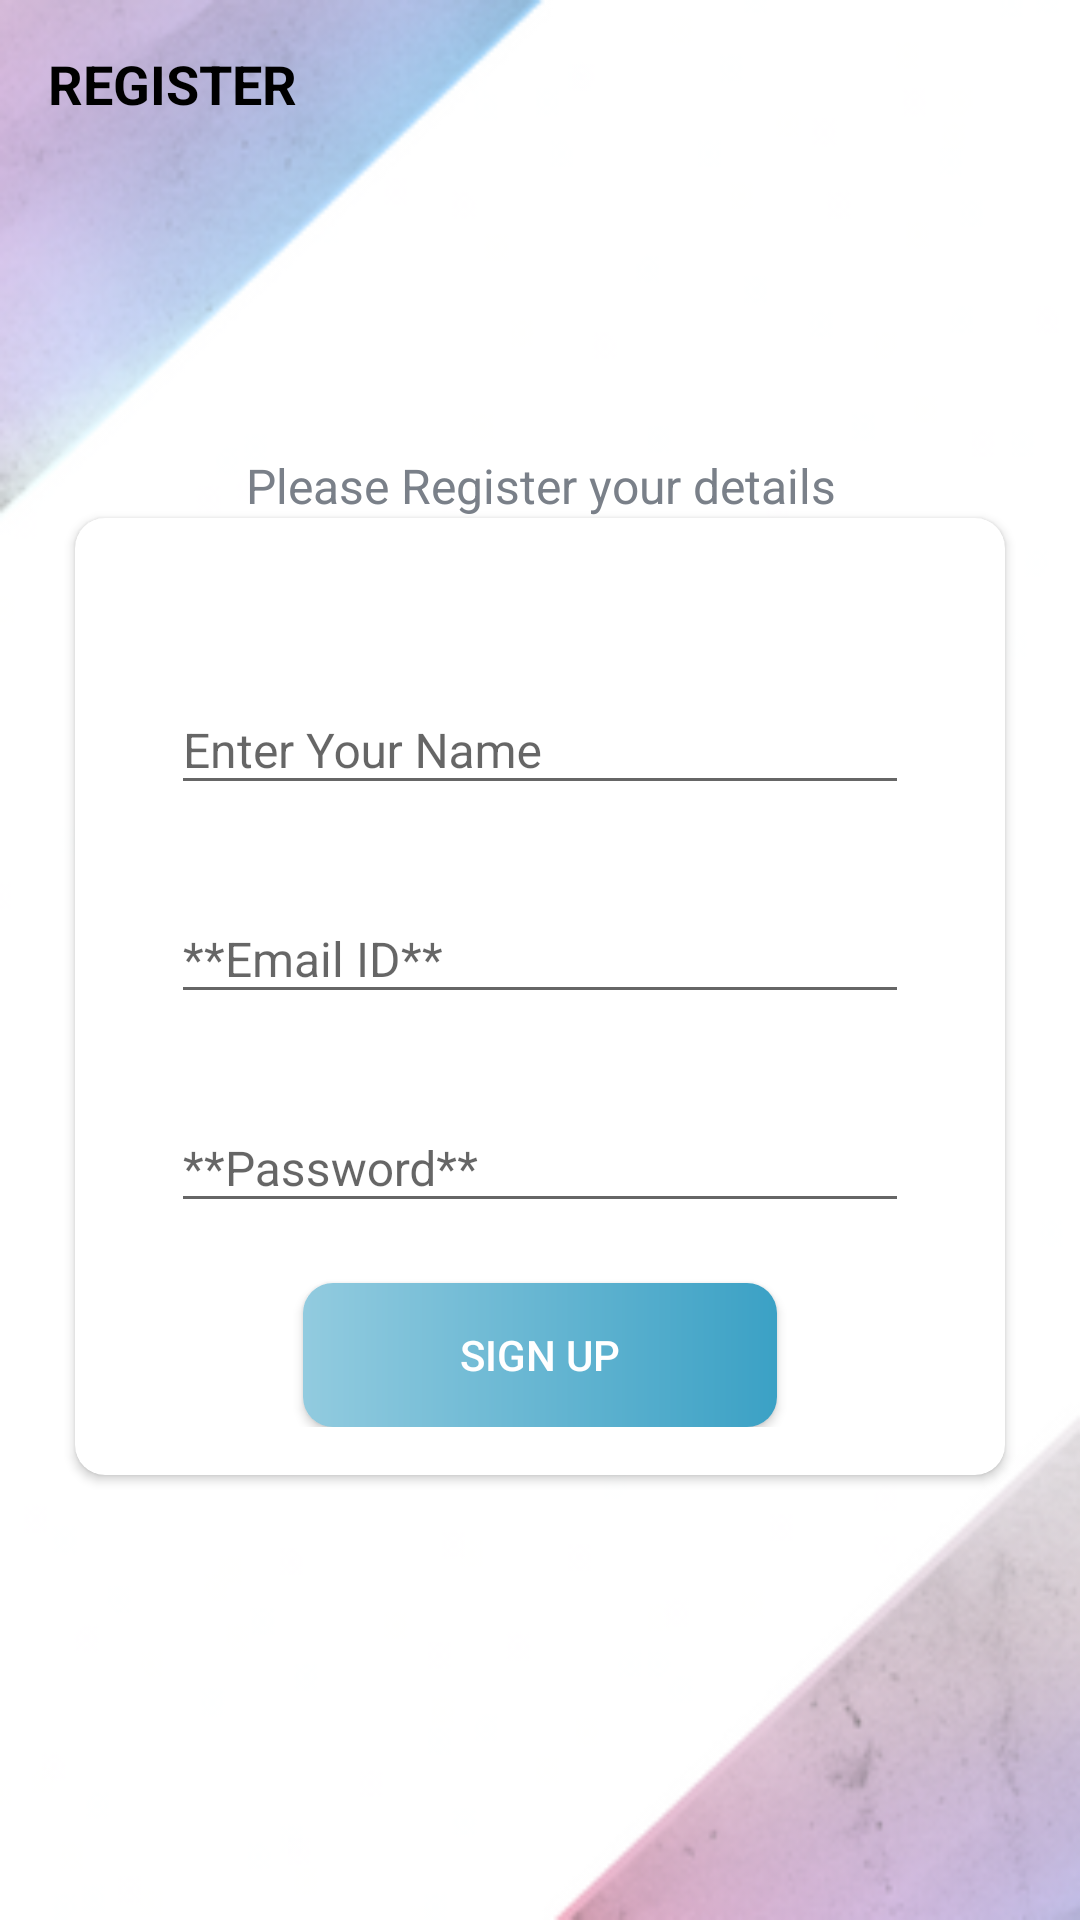

Produce the Android XML layout that renders to this screen, including the resource entries it uses.
<!-- AndroidManifest.xml: activity theme AppTheme.NoActionBar -->
<!-- res/layout/activity_sign_up.xml -->
<?xml version="1.0" encoding="utf-8"?>
<LinearLayout xmlns:android="http://schemas.android.com/apk/res/android"
    xmlns:app="http://schemas.android.com/apk/res-auto"
    xmlns:tools="http://schemas.android.com/tools"
    android:layout_width="match_parent"
    android:layout_height="match_parent"
    tools:context=".TaskTrek.activities.SignUpActivity"
    android:orientation="vertical"

    android:background="@drawable/sign_up_bg"

    >

    <androidx.appcompat.widget.Toolbar
        android:id="@+id/toolbar_sign_up_activity"
        android:layout_width="match_parent"
        android:layout_height="?attr/actionBarSize">
        <TextView
            android:layout_width="match_parent"
            android:layout_height="match_parent"
            android:gravity="center_vertical"
            android:text="REGISTER"
            android:textColor="@color/black"
            android:textStyle="bold"
            android:textSize="18sp"/>


    </androidx.appcompat.widget.Toolbar>


    <androidx.appcompat.widget.LinearLayoutCompat
        android:layout_width="match_parent"
        android:layout_height="match_parent"
        android:layout_gravity="center"
        android:layout_marginTop="95dp"
        android:orientation="vertical">


        <TextView
            android:layout_width="match_parent"
            android:layout_height="wrap_content"
            android:layout_marginStart="25sp"
            android:layout_marginEnd="25sp"
            android:gravity="center"
            android:text="Please Register your details"
            android:textSize="16sp"
            android:textColor="@color/colorTextSecondary"/>

        <androidx.cardview.widget.CardView
            android:layout_width="match_parent"
            android:layout_height="wrap_content"
            android:layout_marginStart="25dp"
            android:layout_marginEnd="25dp"
            android:elevation="10dp"
            app:cardCornerRadius="10dp">


            <LinearLayout
                android:layout_width="match_parent"
                android:layout_height="wrap_content"
                android:orientation="vertical"
                android:layout_marginTop="30dp"
                android:padding="16dp">

                <com.google.android.material.textfield.TextInputLayout
                    android:layout_width="match_parent"
                    android:layout_height="wrap_content"
                    android:layout_marginStart="16dp"
                    android:layout_marginEnd="16dp">

                    <androidx.appcompat.widget.AppCompatEditText
                        android:id="@+id/et_name"
                        android:layout_width="match_parent"
                        android:layout_height="wrap_content"
                        android:hint="Enter Your Name"
                        android:inputType="text"
                        android:textSize="16dp"/>



                </com.google.android.material.textfield.TextInputLayout>

                <com.google.android.material.textfield.TextInputLayout
                    android:layout_width="match_parent"
                    android:layout_height="wrap_content"
                    android:layout_marginStart="16dp"
                    android:layout_marginTop="20dp"
                    android:layout_marginEnd="16dp">

                    <androidx.appcompat.widget.AppCompatEditText
                        android:id="@+id/et_email"
                        android:layout_width="match_parent"
                        android:layout_height="wrap_content"
                        android:hint="**Email ID**"
                        android:inputType="textEmailAddress"
                        android:textSize="16dp"/>



                </com.google.android.material.textfield.TextInputLayout>

                <com.google.android.material.textfield.TextInputLayout
                    android:layout_width="match_parent"
                    android:layout_height="wrap_content"
                    android:layout_marginStart="16dp"
                    android:layout_marginTop="20dp"
                    android:layout_marginEnd="16dp">

                    <androidx.appcompat.widget.AppCompatEditText
                        android:id="@+id/et_paswrd"
                        android:layout_width="match_parent"
                        android:layout_height="wrap_content"
                        android:hint="**Password**"
                        android:inputType="textPassword"
                        android:textSize="16dp"/>



                </com.google.android.material.textfield.TextInputLayout>

                <androidx.appcompat.widget.AppCompatButton
                    android:id="@+id/btn_sign_up"
                    android:layout_width="match_parent"
                    android:layout_height="wrap_content"
                    android:layout_gravity="center"
                    android:layout_marginTop="20dp"
                    android:layout_marginStart="60dp"
                    android:layout_marginEnd="60dp"
                    android:background="@drawable/shape_button_rounded"
                    android:foreground="?attr/selectableItemBackground"
                    android:gravity="center"
                    android:paddingTop="2dp"
                    android:paddingBottom="2dp"
                    android:text="sign up"

                    android:textColor="@color/white"
                    android:textSize="14dp"


                    />


            </LinearLayout>


        </androidx.cardview.widget.CardView>





    </androidx.appcompat.widget.LinearLayoutCompat>






</LinearLayout>
<!-- resources referenced by this layout -->
<resources>
  <color name="black">#FF000000</color>
  <color name="colorTextSecondary">#7A8089</color>
  <color name="white">#FFFFFFFF</color>
  <!-- drawable shape_button_rounded (drawable) -->
  <?xml version="1.0" encoding="utf-8"?>
  <shape xmlns:android="http://schemas.android.com/apk/res/android" android:shape="rectangle
  ">
      <gradient android:angle="360"
          android:endColor="#3ba1c5"
          android:startColor="#92cbdf"
          android:type="linear">
  
      </gradient>
  <corners android:radius="10dp">
  
  </corners>
  
  </shape>
  <!-- drawable sign_up_bg: png bitmap (drawable-mdpi, 9228 bytes) -->
  <style name="AppTheme.NoActionBar" parent="AppTheme">
              <item name="windowActionBar">false</item>
              <item name="windowNoTitle">true</item>
          </style>
  <style name="AppTheme" parent="Theme.AppCompat.Light.DarkActionBar">
              
          </style>
</resources>
